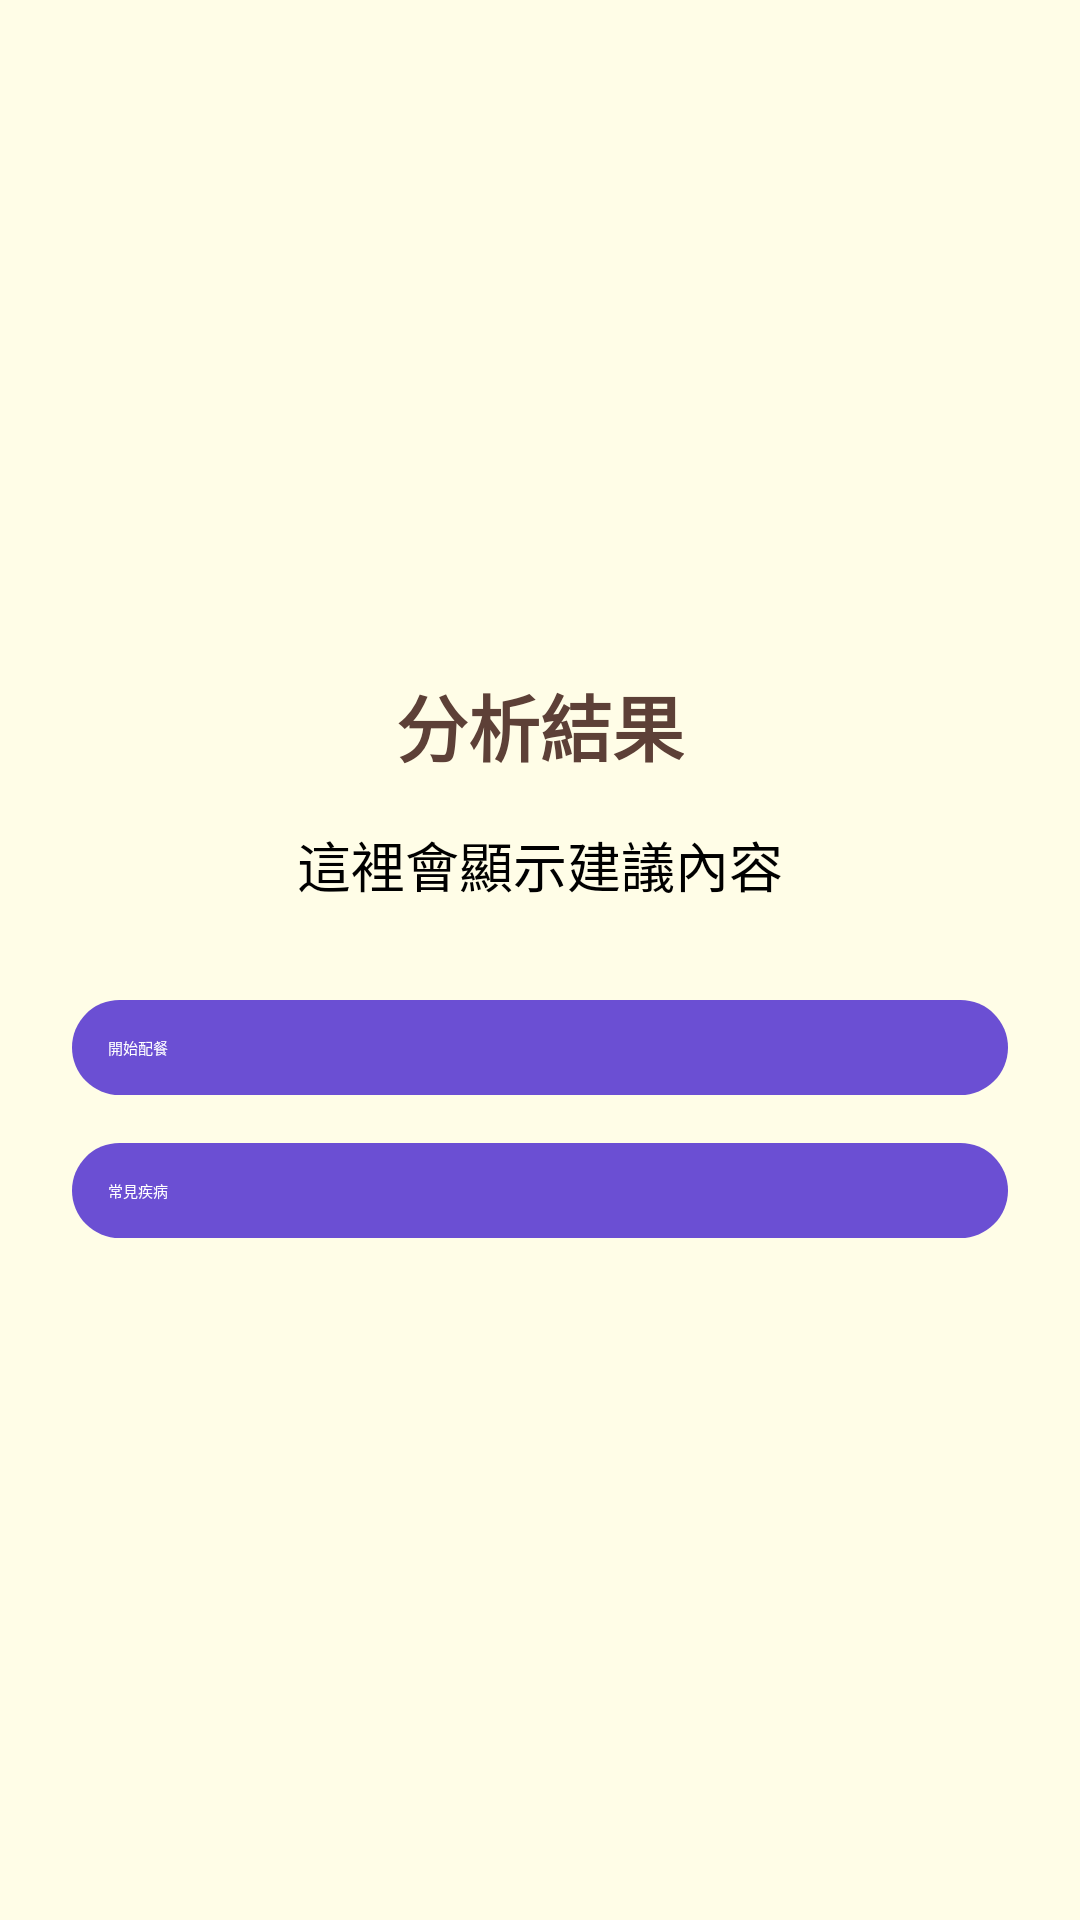

Reconstruct the res/layout file that produces this screen, plus the resources it refers to.
<!-- AndroidManifest.xml: application theme Theme.PetNutritionistApp -->
<!-- res/layout/fragment_bcs_result.xml -->
<?xml version="1.0" encoding="utf-8"?>
<LinearLayout xmlns:android="http://schemas.android.com/apk/res/android"
    android:orientation="vertical"
    android:gravity="center_horizontal"
    android:padding="24dp"
    android:layout_width="match_parent"
    android:layout_height="match_parent"
    android:background="#FFFDE7">

    <ImageView
        android:id="@+id/ivDogImage"
        android:layout_width="308dp"
        android:layout_height="200dp"
        android:layout_gravity="center"
        android:contentDescription="狗狗圖片"
        android:scaleType="centerCrop" />


    <TextView
        android:id="@+id/tvResult"
        android:layout_width="wrap_content"
        android:layout_height="wrap_content"
        android:layout_marginBottom="16dp"
        android:text="分析結果"
        android:textColor="#5D4037"
        android:textSize="24sp"
        android:textStyle="bold" />

    <TextView
        android:id="@+id/tvSuggestion"
        android:layout_width="wrap_content"
        android:layout_height="wrap_content"
        android:text="這裡會顯示建議內容"
        android:textSize="18sp"
        android:layout_marginBottom="32dp" />

    <Button
        android:id="@+id/btnMeal"
        android:layout_width="match_parent"
        android:layout_height="wrap_content"
        android:text="開始配餐"
        android:background="@drawable/rounded_button"
        android:textColor="#FFFFFF"
        android:layout_marginBottom="16dp" />

    <Button
        android:id="@+id/btnDisease"
        android:layout_width="match_parent"
        android:layout_height="wrap_content"
        android:text="常見疾病"
        android:background="@drawable/rounded_button"
        android:textColor="#FFFFFF" />
</LinearLayout>
<!-- resources referenced by this layout -->
<resources>
  <!-- drawable rounded_button (drawable) -->
  <?xml version="1.0" encoding="utf-8"?>
  <ripple xmlns:android="http://schemas.android.com/apk/res/android"
      android:color="#33000000">
      <item>
          <shape android:shape="rectangle">
              <solid android:color="#6B4FD3"/>
              <corners android:radius="20dp"/>
              <padding
                  android:left="12dp"
                  android:top="12dp"
                  android:right="12dp"
                  android:bottom="12dp"/>
          </shape>
      </item>
  </ripple>
</resources>
